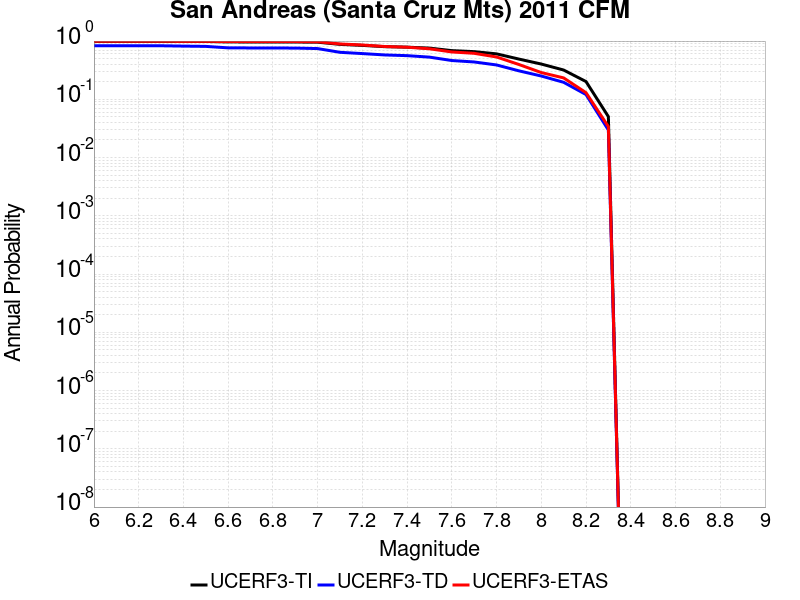

The file beside this chart, header and first rows:
Magnitude, UCERF3-TI Prob, UCERF3-TD Prob, UCERF3-ETAS Prob
6.0, 0.9888, 0.8311, 0.992
6.1, 0.9888, 0.8311, 0.992
6.2, 0.9888, 0.8311, 0.992
6.3, 0.9887, 0.8303, 0.992
6.4, 0.9861, 0.8194, 0.989
6.5, 0.9836, 0.8101, 0.989
6.6, 0.9667, 0.7644, 0.981
6.7, 0.9652, 0.7615, 0.981
6.8, 0.9646, 0.7601, 0.981
6.9, 0.9635, 0.7575, 0.981
7.0, 0.9567, 0.7432, 0.973
7.1, 0.8776, 0.6411, 0.892
7.2, 0.8429, 0.6096, 0.856
7.3, 0.8013, 0.5778, 0.807
7.4, 0.7858, 0.5618, 0.784
7.5, 0.7571, 0.53, 0.737
7.6, 0.6853, 0.4632, 0.65
7.7, 0.6585, 0.4376, 0.616
7.8, 0.603, 0.3888, 0.533
7.9, 0.4907, 0.3082, 0.396
8.0, 0.4031, 0.2511, 0.288
8.1, 0.3183, 0.1959, 0.233
8.2, 0.2018, 0.1208, 0.13
8.3, 0.05042, 0.0297, 0.034
